Image classification data set "data" (AllenDuong/gestures on GitHub). Class labels (4): peace sign gesture, rock on gesture, shaka gesture, thumbs up gesture.

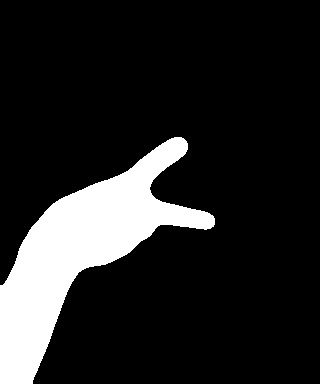
Label: peace sign gesture

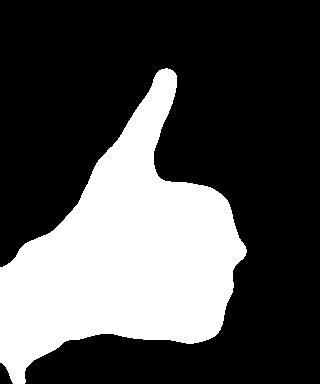
Label: thumbs up gesture

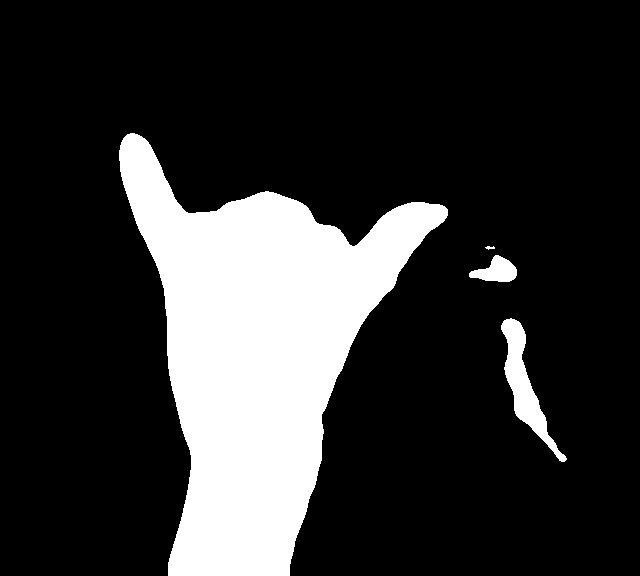
Label: shaka gesture

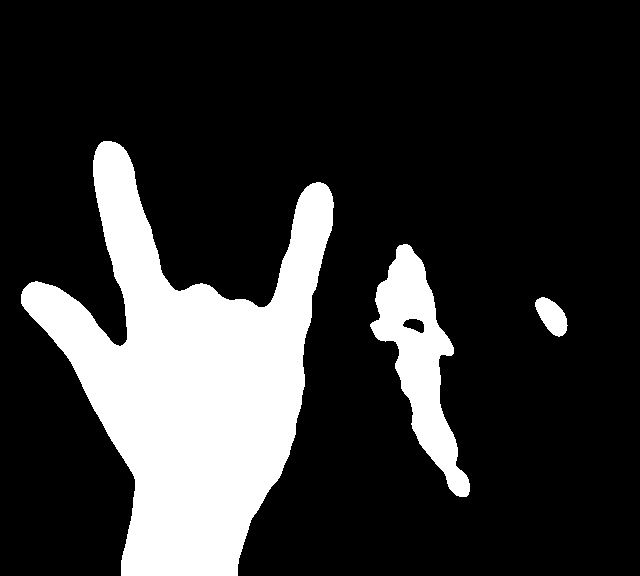
Label: rock on gesture

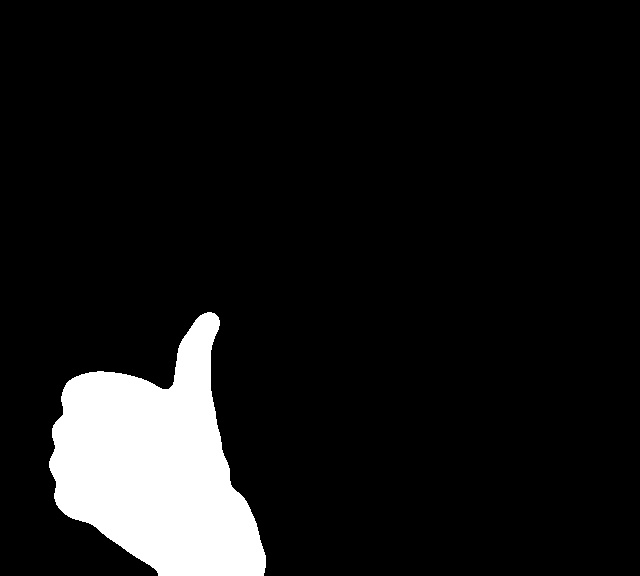
Label: thumbs up gesture

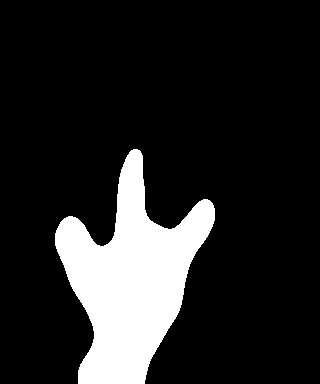
Label: rock on gesture
